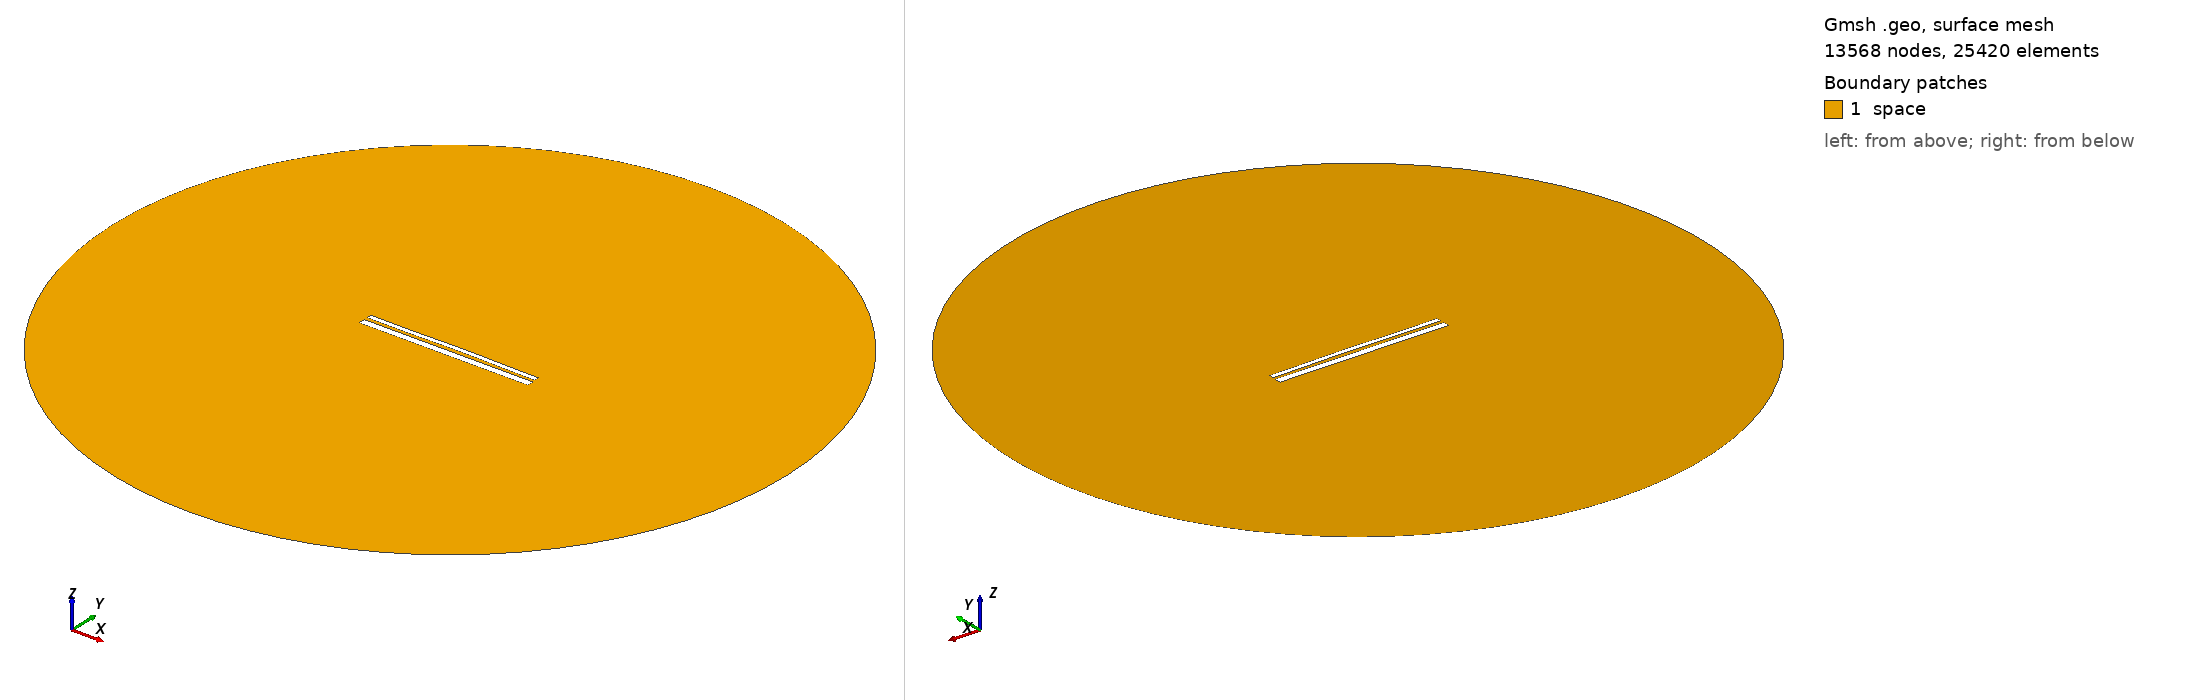

Gmsh geometry script, surface-meshed: 13568 nodes, 25420 surface elements. Boundary patches (legend numbers): 1 space. Left view from above one corner, right view from below the opposite corner. Legend entries are the model's physical surfaces. The drawing asked Gmsh for element sizes between 1% and 20% of the model's largest extent; the script's own settings can give other sizes.

=== 12732.geo (drawn) ===
//---------------------------------------
// Geometry kernel
//---------------------------------------

SetFactory("OpenCASCADE");



//---------------------------------------
// Parameters of the geometry
//---------------------------------------

// Overetch of the upper plate
overetch = 0.5;

// Distance between the plates
distance = 1.5;

// Discretization over the x axis (for the deformation)
nx = 50; 

// Length of the plate
L = 100 - overetch; 

// Number of modes
n = 4; 

// 1st mode coefficient
coeff(1) = -0.075;
beta(1) = 0.596864 * 3.1415926535 / L;

// 2nd mode coefficient
coeff(2) = 0.15;
beta(2) = 1.49418 * 3.1415926535 / L;

// 3rd mode coefficient
coeff(3) = -0.075;
beta(3) = 2.50025 * 3.1415926535 / L;

// 4th mode coefficient
coeff(4) = -0.075;
beta(4) = 3.49999 * 3.1415926535 / L;



//---------------------------------------
// Upper plate (deformed rectangle)
//---------------------------------------

// Coordiantes of the upper plate
xmin = -50;
xmax = 50 - overetch;

// Height of the upper plate
yheight = 4 - 2 * overetch;

// Indexes of the points
UpperID[] = {};
LowerID[] = {};
LeftID[] = {};
RightID[] = {};

// Point index
p = 1;

// Horizontal edges
For i In {1:nx}
    x = xmin + (i-1)*(xmax - xmin)/(nx-1);

    y_bottom = distance / 2 + overetch;
    For j In {1:n}
        C = (Cosh(beta(j)*L) + Cos(beta(j)*L)) / (Sinh(beta(j)*L) + Sin(beta(j)*L));
        y_bottom  = y_bottom + coeff(j) * (Cosh(beta(j)*(x+50)) - Cos(beta(j)*(x+50)) - C * (Sinh(beta(j)*(x+50)) - Sin(beta(j)*(x+50))));
    EndFor

    y_top = y_bottom + yheight;

    Point(p) = {x, y_top, 0, 1.0};
    UpperID[i] = p;
    p = p + 1;

    Point(p) = {x, y_bottom, 0, 1.0};
    LowerID[i] = p;
    p = p + 1;
EndFor

// Create point lists
UpperPts[] = {}; LowerPts[] = {};
For i In {1:nx}
  UpperPts[] += {UpperID[i]};
  LowerPts[] += {LowerID[i]};
EndFor

// Build splines
Spline(1) = {UpperPts[]};
Spline(2) = {LowerPts[]};
Line(3) = {LowerPts[nx-1], UpperPts[nx-1]};
Line(4) = {LowerPts[0], UpperPts[0]};

// Build the plane surface
Curve Loop(1) = {2, 3, -1, -4};
Plane Surface(1) = {1};



//---------------------------------------
// Lower plate (rectangle)
//---------------------------------------

// Vertices
Point(1001) = {-50, -1, 0, 1.0};
Point(1002) = { 50, -1, 0, 1.0};
Point(1003) = { 50,  -5, 0, 1.0};
Point(1004) = {-50,  -5, 0, 1.0};

// Edges
Line(5) = {1001, 1002};
Line(6) = {1002, 1003};
Line(7) = {1003, 1004};
Line(8) = {1004, 1001};

// Plane surface
Line Loop(2) = {5, 6, 7, 8};
Plane Surface(2) = {2}; 



//---------------------------------------
// Outer (fictious) boundary
//---------------------------------------

// Points
Point(1005) = {0, 0, 0};       // Center
Point(1006) = {200, 0, 0};     // Start point
Point(1007) = {0, 200, 0};     // 90 degrees
Point(1008) = {-200, 0, 0};    // 180 degrees
Point(1009) = {0, -200, 0};    // 270 degrees

// Circle arcs (each needs start, center, end)
Circle(9) = {1006, 1005, 1007};
Circle(10) = {1007, 1005, 1008};
Circle(11) = {1008, 1005, 1009};
Circle(12) = {1009, 1005, 1006};

// Plane surface for the entire domain
Curve Loop(3) = {9, 10, 11, 12};
Surface(3) = {3};

// Subtract the plates from the whole domain to obtain the actual domain where we want to solve the equations
BooleanDifference{ Surface{3}; Delete; }{ Surface{1}; Surface{2}; Delete; }




//---------------------------------------
// Transfinite Lines/Curves
//---------------------------------------

// Set the number of points on the boundaries
r = 7;

// Plates
Transfinite Curve {1, 2} = 50*r Using Progression 1;
Transfinite Curve {3, 4} = 2*r Using Progression 1;
Transfinite Line {5, 7} = 50*r Using Progression 1;
Transfinite Line {6, 8} = 2*r Using Progression 1;

// Outer boundary
Transfinite Line {9, 10, 11, 12} = 20 Using Progression 1;



//---------------------------------------
// Physical groups
//---------------------------------------                

// Physical curves (boundaries)
Physical Line("force_segment", 10) = {2};
Physical Line("upper_plate", 11) = {1, 3, 4};
Physical Line("lower_plate", 12) = {5, 6, 7, 8};
Physical Line("boundary", 20) = {9, 10, 11, 12};

// Physical Surfaces
Physical Surface("space", 30) = {3};



//---------------------------------------
// 6. Generate the Mesh
//---------------------------------------

// 2D mesh generation
Mesh 2;
